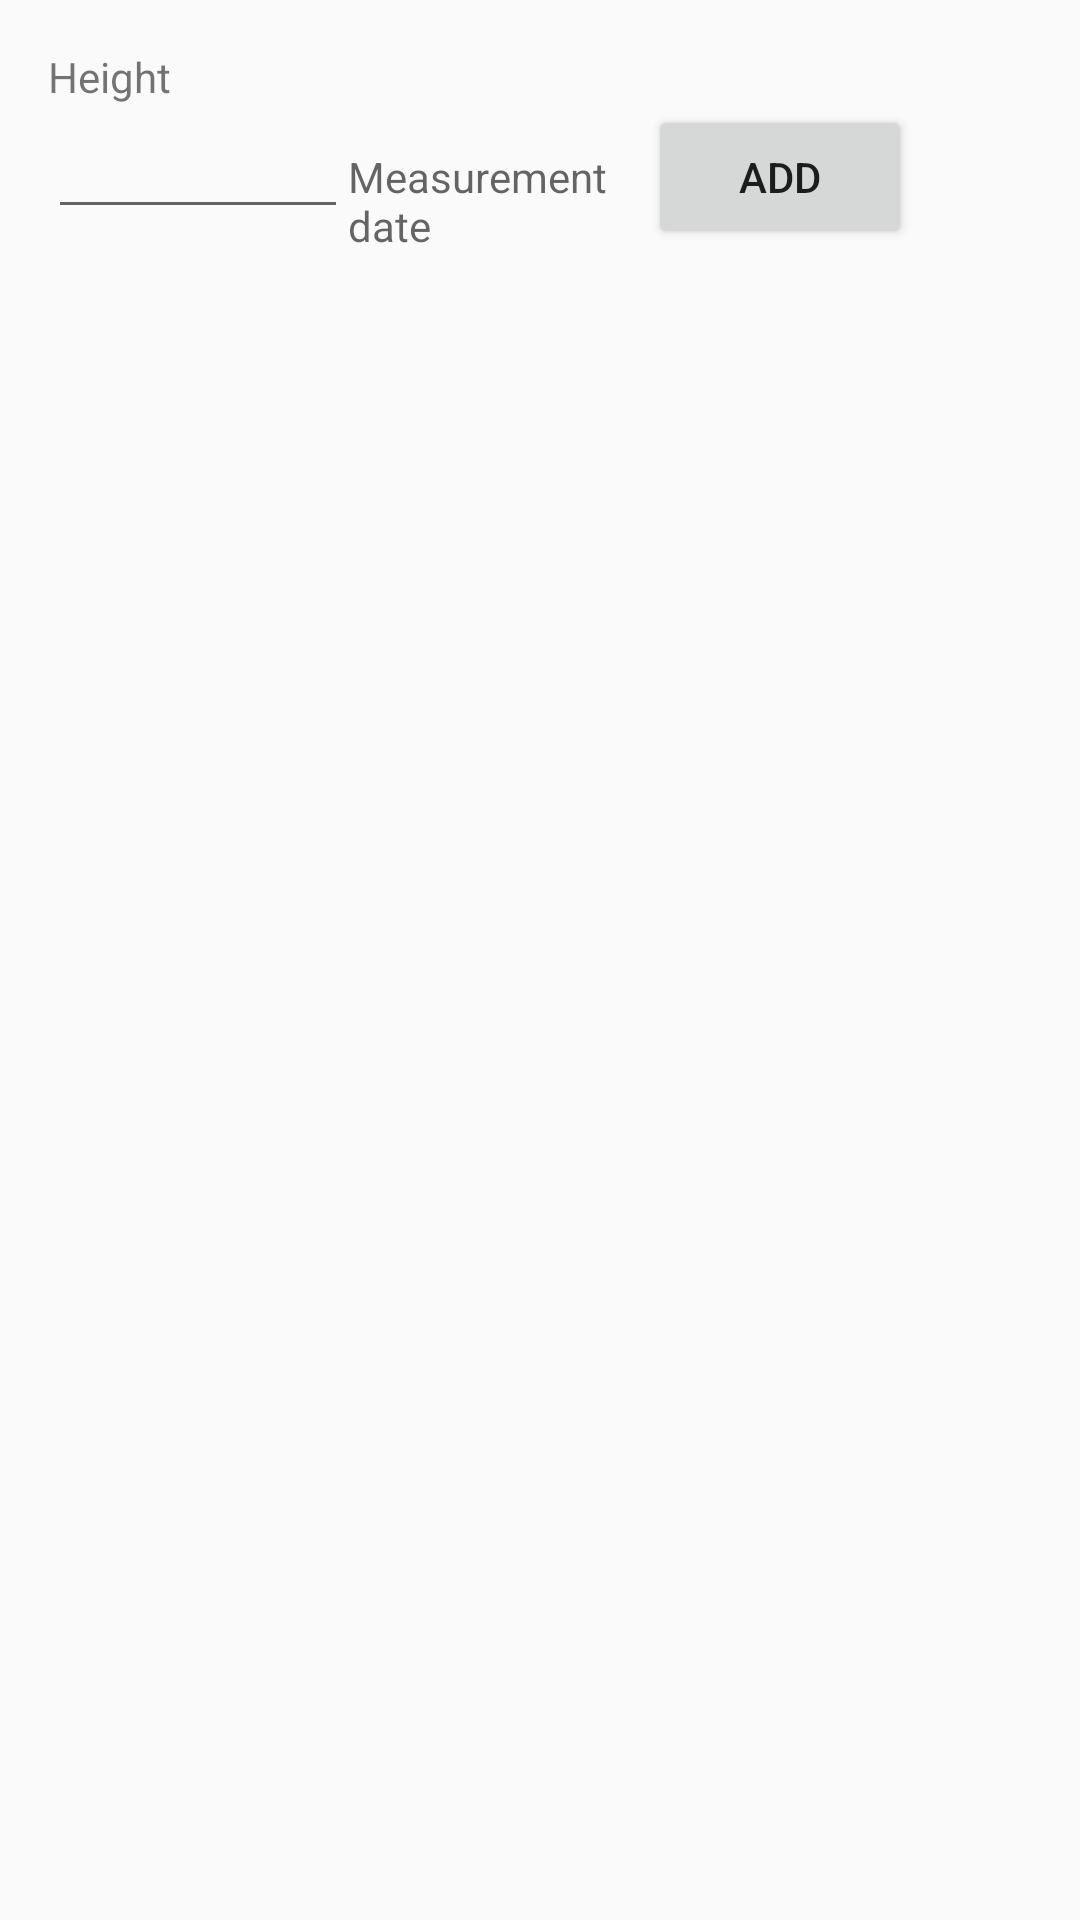

Reconstruct the res/layout file that produces this screen, plus the resources it refers to.
<!-- AndroidManifest.xml: application theme AppTheme -->
<!-- res/layout/single_measurement_view.xml -->
<?xml version="1.0" encoding="utf-8"?>
<LinearLayout
    xmlns:android="http://schemas.android.com/apk/res/android"
    android:layout_width="match_parent"
    android:layout_height="match_parent"
    android:orientation="vertical"
    android:paddingBottom="@dimen/activity_vertical_margin"
    android:paddingLeft="@dimen/activity_horizontal_margin"
    android:paddingRight="@dimen/activity_horizontal_margin"
    android:paddingTop="@dimen/activity_vertical_margin">

    <TextView
        android:id="@+id/measurement_title"
        android:layout_width="wrap_content"
        android:layout_height="wrap_content"
        android:text="@string/height"/>

    <LinearLayout
        android:layout_width="wrap_content"
        android:layout_height="wrap_content"
        android:orientation="horizontal">

        <EditText
            android:id="@+id/edit_measurement"
            style="@style/input_field_style"
            android:layout_width="100dp"
            android:layout_height="wrap_content"
            android:inputType="number"/>

        <TextView
            android:id="@+id/measurement_date"
            style="@style/time_field_style"
            android:layout_width="100dp"
            android:layout_height="wrap_content"
            android:clickable="true"
            android:hint="@string/measurement_date"/>

        <Button
            android:id="@+id/add_measurement"
            android:layout_width="wrap_content"
            android:layout_height="wrap_content"
            android:text="@string/add"/>

    </LinearLayout>

    <android.support.v7.widget.RecyclerView
        android:id="@+id/added_values"
        android:layout_width="match_parent"
        android:layout_height="0dp"
        android:layout_weight="1"/>

</LinearLayout>
<!-- resources referenced by this layout -->
<resources>
  <dimen name="activity_horizontal_margin">16dp</dimen>
  <dimen name="activity_vertical_margin">16dp</dimen>
  <string name="add">Add</string>
  <string name="height">Height</string>
  <string name="measurement_date">Measurement date</string>
  <style name="input_field_style">
          <item name="android:textColor">@color/colorPrimaryDark</item>
      </style>
  <style name="time_field_style">
          <item name="android:textColor">@color/colorPrimaryDark</item>
      </style>
  <style name="AppTheme" parent="Theme.AppCompat.Light.DarkActionBar">
          
          <item name="colorPrimary">@color/colorPrimary</item>
          <item name="colorPrimaryDark">@color/colorPrimaryDark</item>
          <item name="colorAccent">@color/colorAccent</item>
      </style>
  <!-- not gathered from this repository: default colours our renderer supplied (Android Studio template values) -->
  <color name="colorPrimary">#FF6200EE</color>
  <color name="colorPrimaryDark">#FF3700B3</color>
  <color name="colorAccent">#FF03DAC5</color>
</resources>
